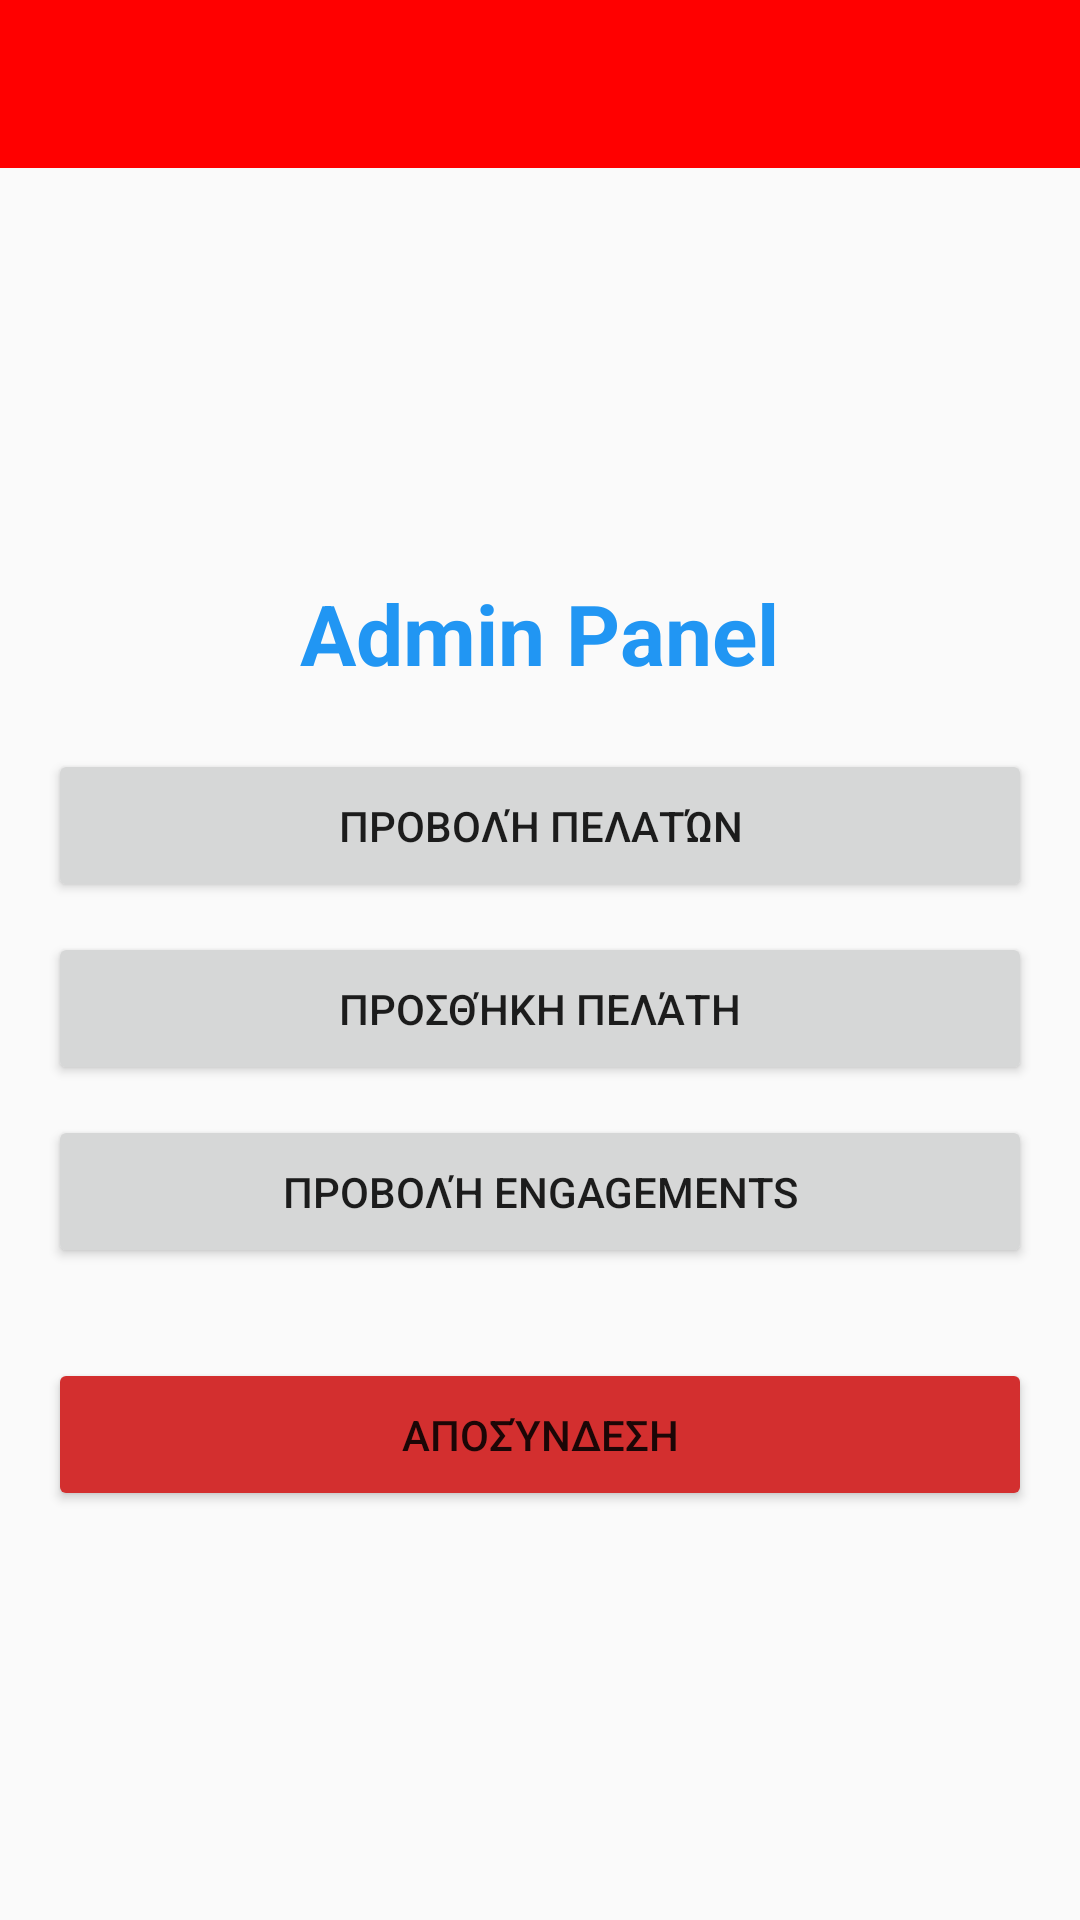

Write the Android layout XML for this screen, with the resource values it uses.
<!-- AndroidManifest.xml: application theme AppTheme.NoActionBar -->
<!-- res/layout/activity_admin.xml -->
<?xml version="1.0" encoding="utf-8"?>
<LinearLayout xmlns:android="http://schemas.android.com/apk/res/android"
    android:layout_width="match_parent"
    android:layout_height="match_parent"
    android:orientation="vertical">

    <include layout="@layout/toolbar" />

    <LinearLayout
        android:layout_width="match_parent"
        android:layout_height="match_parent"
        android:orientation="vertical"
        android:padding="16dp"
        android:gravity="center">

        <TextView
            android:layout_width="wrap_content"
            android:layout_height="wrap_content"
            android:text="Admin Panel"
            android:textSize="28sp"
            android:textStyle="bold"
            android:textColor="#2196F3" />

        <Button
            android:id="@+id/btnViewClients"
            android:layout_width="match_parent"
            android:layout_height="wrap_content"
            android:layout_marginTop="20dp"
            android:text="Προβολή Πελατών"
            android:padding="16dp" />

        <Button
            android:id="@+id/btnAddClient"
            android:layout_width="match_parent"
            android:layout_height="wrap_content"
            android:layout_marginTop="10dp"
            android:text="Προσθήκη Πελάτη"
            android:padding="16dp" />
			
		<Button
			android:id="@+id/btnViewEngagements"
			android:layout_width="match_parent"
			android:layout_height="wrap_content"
			android:layout_marginTop="10dp"
			android:text="Προβολή Engagements"
			android:padding="16dp" />
		
		
		
        <Button
            android:id="@+id/btnLogout"
            android:layout_width="match_parent"
            android:layout_height="wrap_content"
            android:layout_marginTop="30dp"
            android:text="Αποσύνδεση"
            android:padding="16dp"
            android:backgroundTint="#D32F2F" />

    </LinearLayout>
</LinearLayout>
<!-- res/layout/toolbar.xml (included above) -->
<?xml version="1.0" encoding="utf-8"?>
<androidx.appcompat.widget.Toolbar
    xmlns:android="http://schemas.android.com/apk/res/android"
    xmlns:app="http://schemas.android.com/apk/res-auto"
    android:id="@+id/toolbar"
    android:layout_width="match_parent"
    android:layout_height="?attr/actionBarSize"
    android:background="#FF0000"
    android:theme="@style/ThemeOverlay.AppCompat.Dark.ActionBar"
    app:popupTheme="@style/ThemeOverlay.AppCompat.Light" />
<!-- resources referenced by this layout -->
<resources>
  <style name="AppTheme.NoActionBar" parent="Theme.AppCompat.Light.DarkActionBar">
          <item name="windowActionBar">false</item>
          <item name="windowNoTitle">true</item>
      </style>
</resources>
